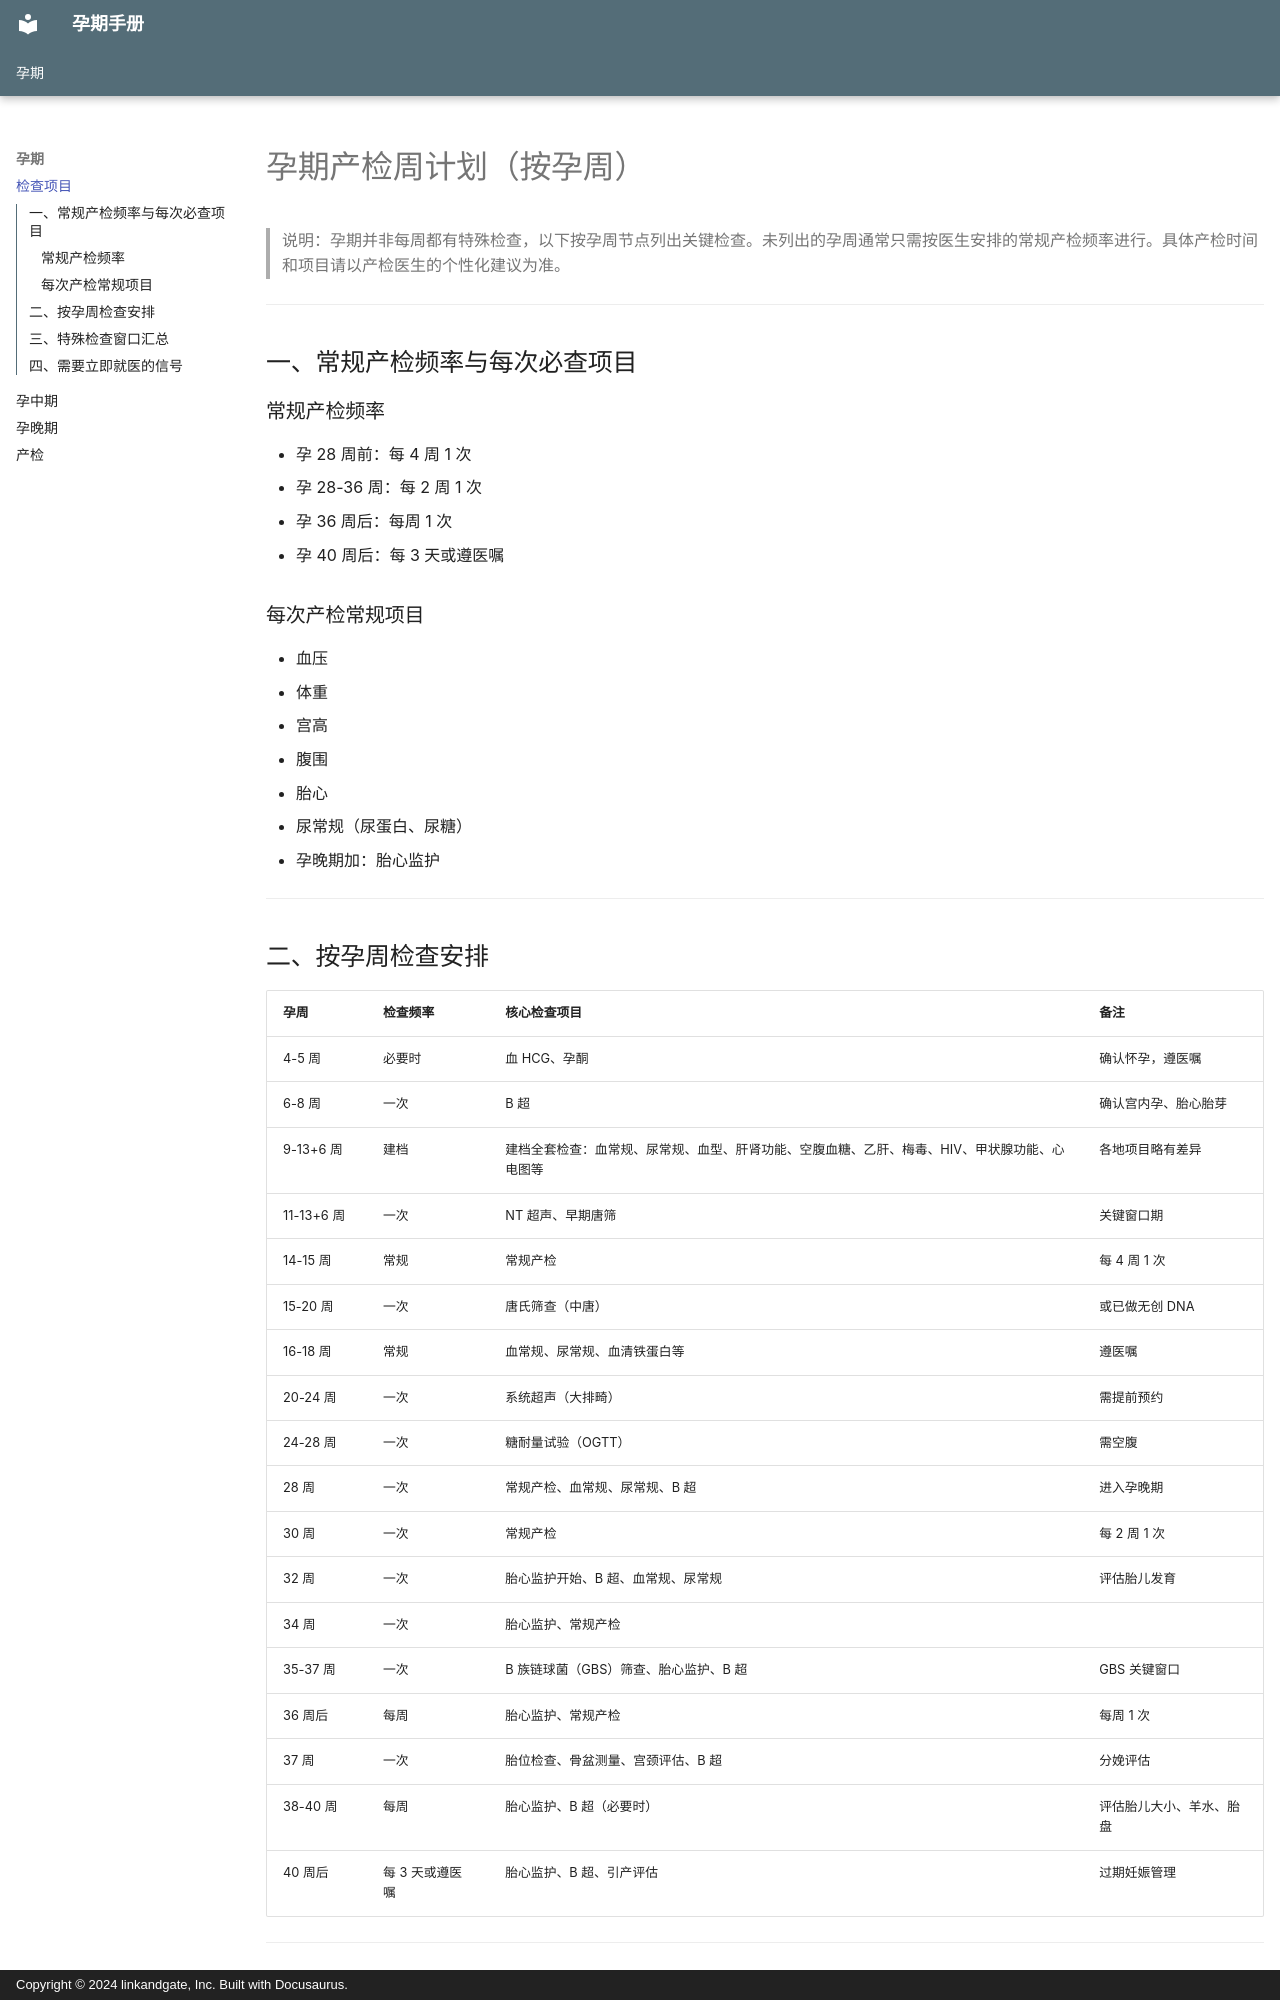

repository: linkandgate/pregnant-doc · page: pregnancy/检查项目/index.html · generator: mkdocs · copyright: Copyright © 2024 linkandgate, Inc. Built with Docusaurus.

# 孕期产检周计划（按孕周）

> 说明：孕期并非每周都有特殊检查，以下按孕周节点列出关键检查。未列出的孕周通常只需按医生安排的常规产检频率进行。具体产检时间和项目请以产检医生的个性化建议为准。

---

## 一、常规产检频率与每次必查项目

### 常规产检频率
- 孕 28 周前：每 4 周 1 次
- 孕 28-36 周：每 2 周 1 次
- 孕 36 周后：每周 1 次
- 孕 40 周后：每 3 天或遵医嘱

### 每次产检常规项目
- 血压
- 体重
- 宫高
- 腹围
- 胎心
- 尿常规（尿蛋白、尿糖）
- 孕晚期加：胎心监护

---

## 二、按孕周检查安排

| 孕周 | 检查频率 | 核心检查项目 | 备注 |
|---|---|---|---|
| 4-5 周 | 必要时 | 血 HCG、孕酮 | 确认怀孕，遵医嘱 |
| 6-8 周 | 一次 | B 超 | 确认宫内孕、胎心胎芽 |
| 9-13+6 周 | 建档 | 建档全套检查：血常规、尿常规、血型、肝肾功能、空腹血糖、乙肝、梅毒、HIV、甲状腺功能、心电图等 | 各地项目略有差异 |
| 11-13+6 周 | 一次 | NT 超声、早期唐筛 | 关键窗口期 |
| 14-15 周 | 常规 | 常规产检 | 每 4 周 1 次 |
| 15-20 周 | 一次 | 唐氏筛查（中唐） | 或已做无创 DNA |
| 16-18 周 | 常规 | 血常规、尿常规、血清铁蛋白等 | 遵医嘱 |
| 20-24 周 | 一次 | 系统超声（大排畸） | 需提前预约 |
| 24-28 周 | 一次 | 糖耐量试验（OGTT） | 需空腹 |
| 28 周 | 一次 | 常规产检、血常规、尿常规、B 超 | 进入孕晚期 |
| 30 周 | 一次 | 常规产检 | 每 2 周 1 次 |
| 32 周 | 一次 | 胎心监护开始、B 超、血常规、尿常规 | 评估胎儿发育 |
| 34 周 | 一次 | 胎心监护、常规产检 | |
| 35-37 周 | 一次 | B 族链球菌（GBS）筛查、胎心监护、B 超 | GBS 关键窗口 |
| 36 周后 | 每周 | 胎心监护、常规产检 | 每周 1 次 |
| 37 周 | 一次 | 胎位检查、骨盆测量、宫颈评估、B 超 | 分娩评估 |
| 38-40 周 | 每周 | 胎心监护、B 超（必要时） | 评估胎儿大小、羊水、胎盘 |
| 40 周后 | 每 3 天或遵医嘱 | 胎心监护、B 超、引产评估 | 过期妊娠管理 |

---
